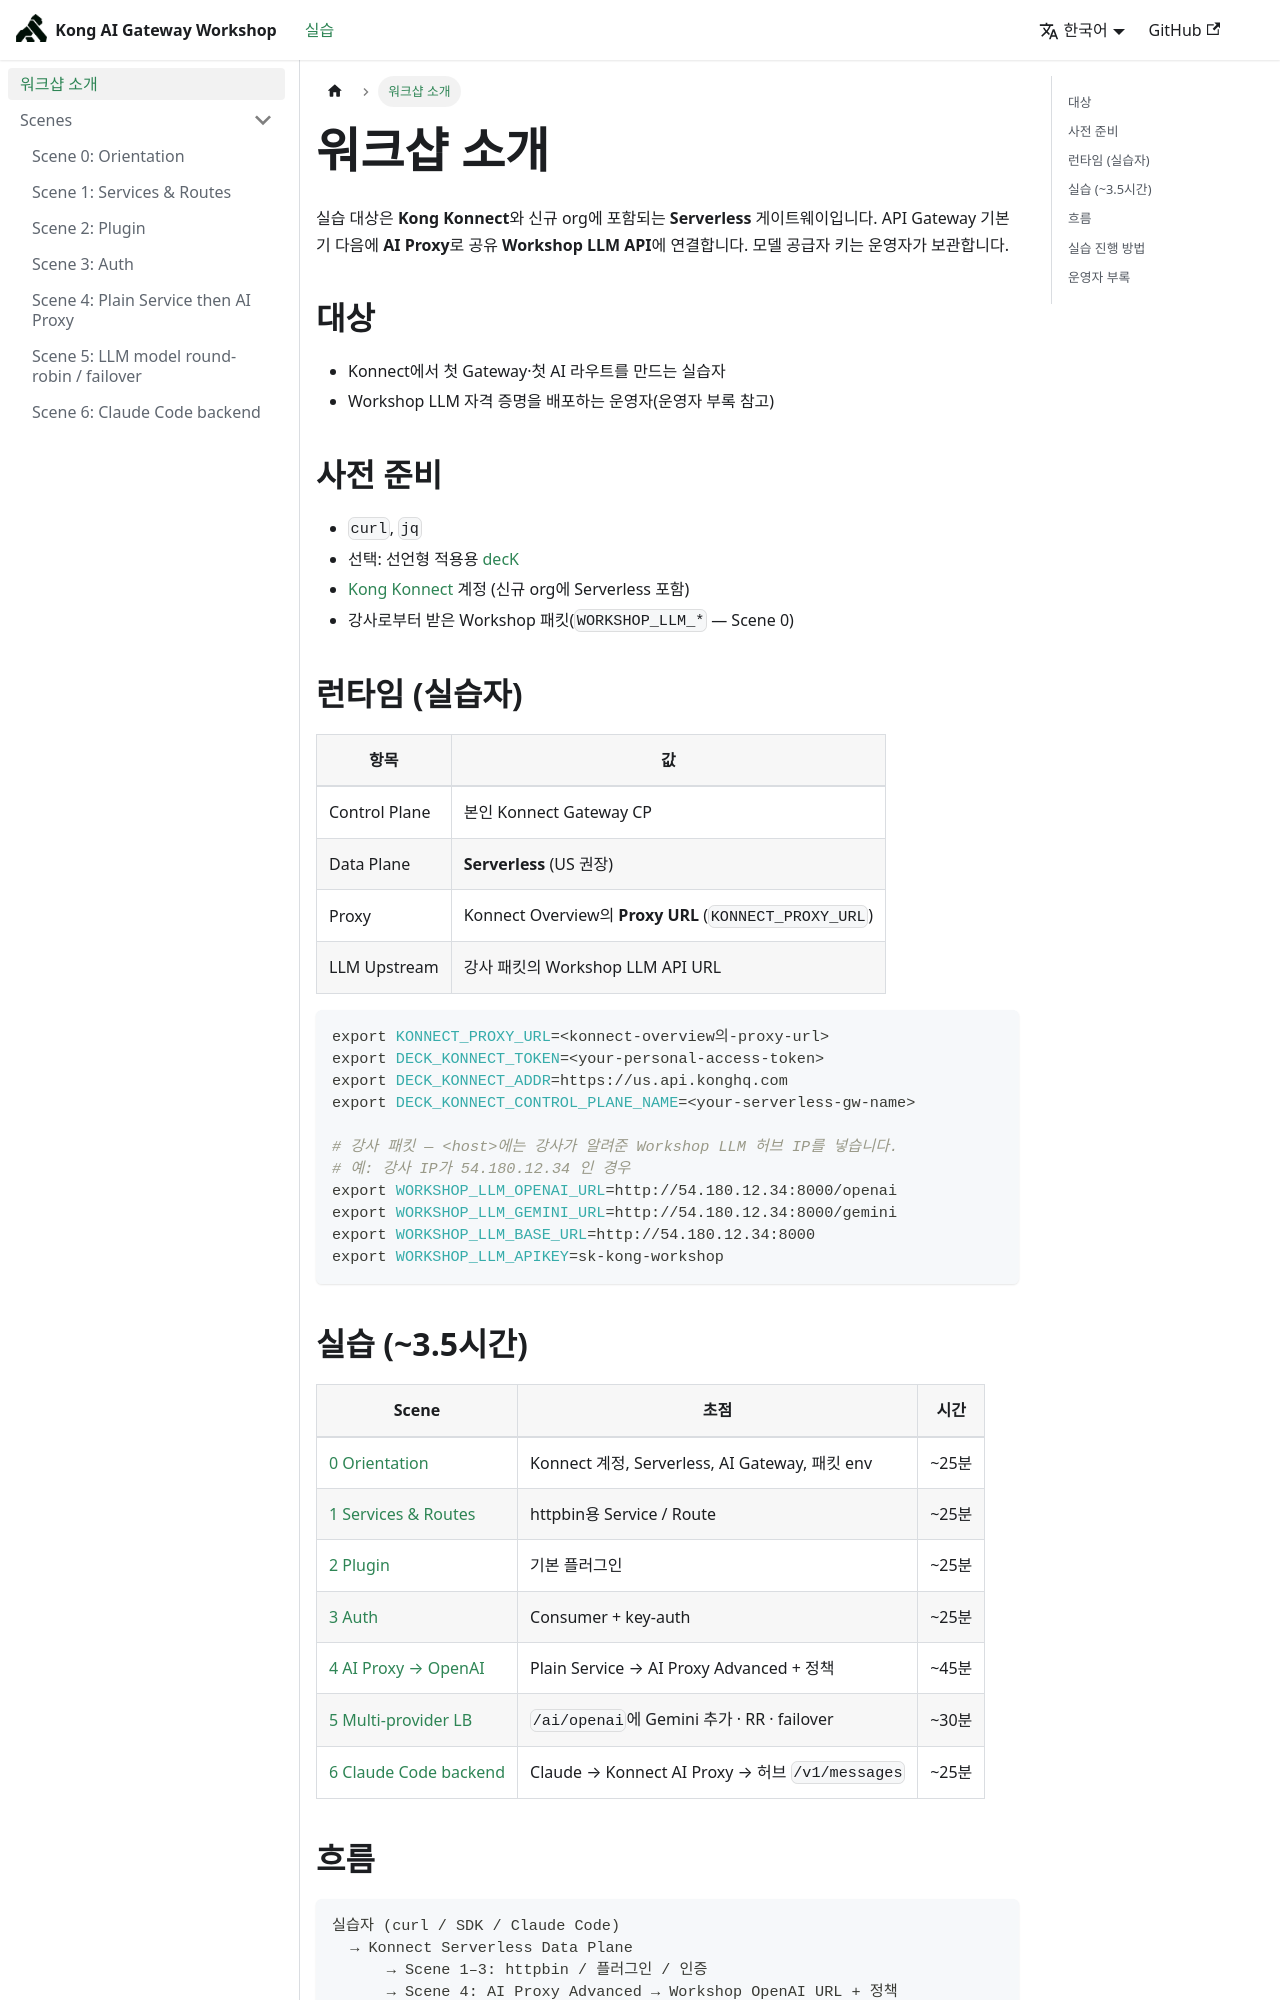

repository: Great-Stone-Kong/kong-ai-gateway-workshop · page: docs/intro/index.html · generator: docusaurus

---
title: "워크샵 소개"
---

실습 대상은 **Kong Konnect**와 신규 org에 포함되는 **Serverless** 게이트웨이입니다. API Gateway 기본기 다음에 **AI Proxy**로 공유 **Workshop LLM API**에 연결합니다. 모델 공급자 키는 운영자가 보관합니다.

## 대상

- Konnect에서 첫 Gateway·첫 AI 라우트를 만드는 실습자
- Workshop LLM 자격 증명을 배포하는 운영자(운영자 부록 참고)

## 사전 준비

- `curl`, `jq`
- 선택: 선언형 적용용 [decK](https://docs.konghq.com/deck/)
- [Kong Konnect](https://konnect.konghq.com) 계정 (신규 org에 Serverless 포함)
- 강사로부터 받은 Workshop 패킷(`WORKSHOP_LLM_*` — Scene 0)

## 런타임 (실습자)

| 항목 | 값 |
|---|---|
| Control Plane | 본인 Konnect Gateway CP |
| Data Plane | **Serverless** (US 권장) |
| Proxy | Konnect Overview의 **Proxy URL** (`KONNECT_PROXY_URL`) |
| LLM Upstream | 강사 패킷의 Workshop LLM API URL |

```bash
export KONNECT_PROXY_URL=<konnect-overview의-proxy-url>
export DECK_KONNECT_TOKEN=<your-personal-access-token>
export DECK_KONNECT_ADDR=https://us.api.konghq.com
export DECK_KONNECT_CONTROL_PLANE_NAME=<your-serverless-gw-name>

# 강사 패킷 — <host>에는 강사가 알려준 Workshop LLM 허브 IP를 넣습니다.
# 예: 강사 IP가 54.180.12.34 인 경우
export WORKSHOP_LLM_OPENAI_URL=http://54.180.12.34:8000/openai
export WORKSHOP_LLM_GEMINI_URL=http://54.180.12.34:8000/gemini
export WORKSHOP_LLM_BASE_URL=http://54.180.12.34:8000
export WORKSHOP_LLM_APIKEY=sk-kong-workshop
```

## 실습 (~3.5시간)

| Scene | 초점 | 시간 |
|---|---|---|
| [0 Orientation](/docs/scene-0-orientation) | Konnect 계정, Serverless, AI Gateway, 패킷 env | ~25분 |
| [1 Services & Routes](/docs/scene-1-services-routes) | httpbin용 Service / Route | ~25분 |
| [2 Plugin](/docs/scene-2-plugin) | 기본 플러그인 | ~25분 |
| [3 Auth](/docs/scene-3-auth) | Consumer + key-auth | ~25분 |
| [4 AI Proxy → OpenAI](/docs/scene-4-ai-proxy-openai) | Plain Service → AI Proxy Advanced + 정책 | ~45분 |
| [5 Multi-provider LB](/docs/scene-5-ai-multi-provider) | `/ai/openai`에 Gemini 추가 · RR · failover | ~30분 |
| [6 Claude Code backend](/docs/scene-6-claude-code-backend) | Claude → Konnect AI Proxy → 허브 `/v1/messages` | ~25분 |
